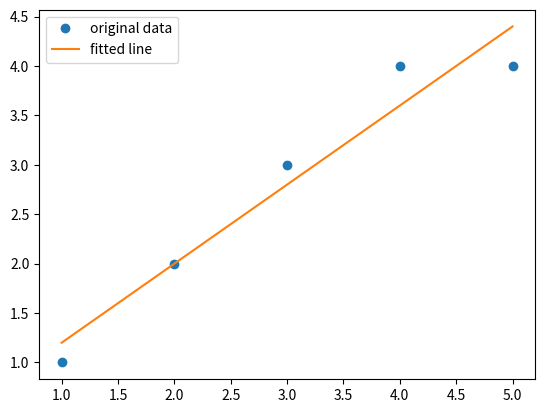

Generate this figure with matplotlib:
import numpy as np
from scipy.stats import linregress
import matplotlib.pyplot as plt
x = np.array([1,2,3,4,5])
y = np.array([1,2,3,4,4])
slope, intercept, r_value, p_value, std_err = linregress(x,y)
print(f"slope = {slope}\nintercept = {intercept}\nr_value = {r_value}\np_value = {p_value}\nstd_err = {std_err}")
plt.plot(x,y,'o',label='original data')
plt.plot(x,slope*x+intercept,label='fitted line')
plt.legend()
plt.show()
